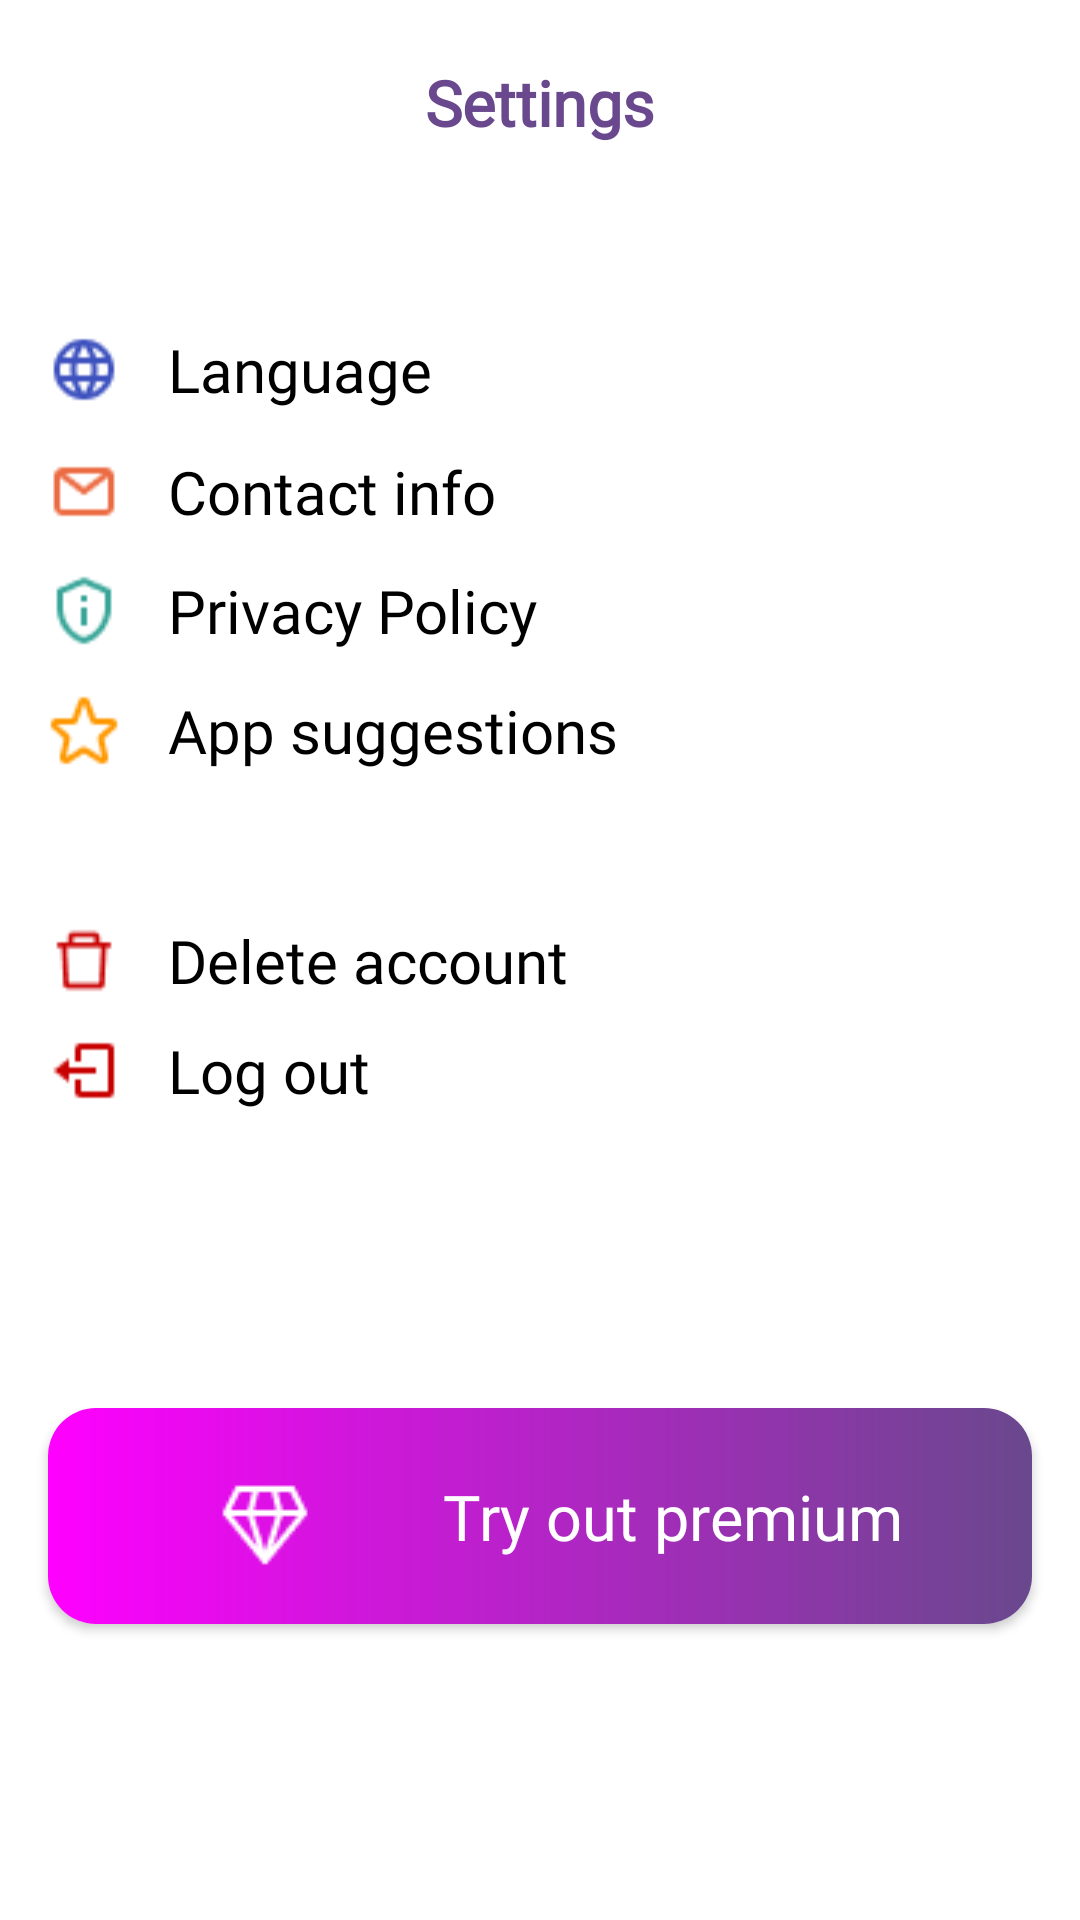

Reconstruct the res/layout file that produces this screen, plus the resources it refers to.
<!-- AndroidManifest.xml: application theme Theme.Aveta -->
<!-- res/layout/fragment_settings.xml -->
<?xml version="1.0" encoding="utf-8"?>
<androidx.constraintlayout.widget.ConstraintLayout xmlns:android="http://schemas.android.com/apk/res/android"
    xmlns:app="http://schemas.android.com/apk/res-auto"
    xmlns:tools="http://schemas.android.com/tools"
    android:layout_width="match_parent"
    android:layout_height="match_parent"
    tools:context=".Settings">


    <TextView
        android:layout_width="wrap_content"
        android:layout_height="wrap_content"
        android:layout_marginTop="20dp"
        android:fontFamily="@font/poppins"
        android:shadowColor="@color/c2"
        android:text="Settings"
        android:textColor="@color/c2"
        android:textSize="21sp"
        android:textStyle="bold"
        app:layout_constraintBottom_toBottomOf="parent"
        app:layout_constraintEnd_toEndOf="parent"

        app:layout_constraintStart_toStartOf="parent"
        app:layout_constraintTop_toTopOf="parent"
        app:layout_constraintVertical_bias="0.0" />

    <LinearLayout
        android:id="@+id/languageS"
        android:layout_width="match_parent"
        android:layout_height="wrap_content"
        app:layout_constraintBottom_toBottomOf="parent"
        app:layout_constraintEnd_toEndOf="parent"
        app:layout_constraintStart_toStartOf="parent"
        app:layout_constraintTop_toTopOf="parent"
        android:layout_marginLeft="16dp"
        app:layout_constraintVertical_bias="0.179">
        <ImageView
            android:layout_width="wrap_content"
            android:layout_height="match_parent"
            android:src="@drawable/language_icon"
            />
        <TextView
            android:layout_marginLeft="16dp"
            android:layout_width="wrap_content"
            android:layout_height="match_parent"
            android:textColor="@color/black"
            android:textSize="20sp"
            android:fontFamily="@font/poppins"
            android:text="Language"/>

    </LinearLayout>

    <LinearLayout
        android:layout_width="match_parent"
        android:layout_height="wrap_content"
        app:layout_constraintBottom_toBottomOf="parent"
        app:layout_constraintEnd_toEndOf="parent"
        app:layout_constraintStart_toStartOf="parent"
        app:layout_constraintTop_toTopOf="parent"
        android:layout_marginLeft="16dp"
        app:layout_constraintVertical_bias="0.245"
        android:id="@+id/contactInfoS">
        <ImageView
            android:layout_width="wrap_content"
            android:layout_height="match_parent"
            android:src="@drawable/contact_info"
            />
        <TextView
            android:layout_marginLeft="16dp"
            android:layout_width="wrap_content"
            android:layout_height="match_parent"
            android:textColor="@color/black"
            android:textSize="20sp"
            android:fontFamily="@font/poppins"
            android:text="Contact info"/>

    </LinearLayout>
    <LinearLayout
        android:layout_width="match_parent"
        android:layout_height="wrap_content"
        app:layout_constraintBottom_toBottomOf="parent"
        app:layout_constraintEnd_toEndOf="parent"
        app:layout_constraintStart_toStartOf="parent"
        app:layout_constraintTop_toTopOf="parent"
        android:layout_marginLeft="16dp"
        android:id="@+id/privacy"
        app:layout_constraintVertical_bias="0.310">
        <ImageView
            android:layout_width="wrap_content"
            android:layout_height="match_parent"
            android:src="@drawable/privacy"
            />
        <TextView
            android:layout_marginLeft="16dp"
            android:layout_width="wrap_content"
            android:layout_height="match_parent"
            android:textColor="@color/black"
            android:textSize="20sp"
            android:fontFamily="@font/poppins"
            android:text="Privacy Policy"/>

    </LinearLayout>
    <LinearLayout
        android:layout_width="match_parent"
        android:layout_height="wrap_content"
        app:layout_constraintBottom_toBottomOf="parent"
        app:layout_constraintEnd_toEndOf="parent"
        app:layout_constraintStart_toStartOf="parent"
        app:layout_constraintTop_toTopOf="parent"
        android:layout_marginLeft="16dp"
        android:id="@+id/appSuggestionsS"
        app:layout_constraintVertical_bias="0.375">
        <ImageView
            android:layout_width="wrap_content"
            android:layout_height="match_parent"
            android:src="@drawable/app_suggestions"
            />
        <TextView
            android:layout_marginLeft="16dp"
            android:layout_width="wrap_content"
            android:layout_height="match_parent"
            android:textColor="@color/black"
            android:textSize="20sp"
            android:fontFamily="@font/poppins"
            android:text="App suggestions"/>

    </LinearLayout>

    <LinearLayout
        android:layout_width="match_parent"
        android:layout_height="wrap_content"
        app:layout_constraintBottom_toBottomOf="parent"
        app:layout_constraintEnd_toEndOf="parent"
        app:layout_constraintStart_toStartOf="parent"
        app:layout_constraintTop_toTopOf="parent"
        android:layout_marginLeft="16dp"
        android:id="@+id/deleteAc"
        app:layout_constraintVertical_bias="0.500">
        <ImageView
            android:layout_width="wrap_content"
            android:layout_height="match_parent"
            android:src="@drawable/delete_account"
            />
        <TextView
            android:layout_marginLeft="16dp"
            android:layout_width="wrap_content"
            android:layout_height="match_parent"
            android:textColor="@color/black"
            android:textSize="20sp"
            android:fontFamily="@font/poppins"
            android:text="Delete account"/>


    </LinearLayout>

    <LinearLayout
        android:layout_width="match_parent"
        android:layout_height="wrap_content"
        app:layout_constraintBottom_toBottomOf="parent"
        app:layout_constraintEnd_toEndOf="parent"
        app:layout_constraintStart_toStartOf="parent"
        app:layout_constraintTop_toTopOf="parent"
        android:layout_marginLeft="16dp"
        android:id="@+id/logOut"
        app:layout_constraintVertical_bias="0.560">
        <ImageView
            android:layout_width="wrap_content"
            android:layout_height="match_parent"
            android:src="@drawable/rename"
            />
        <TextView
            android:layout_marginLeft="16dp"
            android:layout_width="wrap_content"
            android:layout_height="match_parent"
            android:textColor="@color/black"
            android:textSize="20sp"
            android:fontFamily="@font/poppins"
            android:text="Log out"/>

    </LinearLayout>


    <androidx.cardview.widget.CardView
        android:id="@+id/buySubscription"
        android:layout_width="match_parent"
        android:layout_height="72dp"
        app:cardCornerRadius="16dp"
        android:layout_marginLeft="16dp"
        android:layout_marginRight="16dp"
        app:layout_constraintBottom_toBottomOf="parent"
        app:layout_constraintTop_toBottomOf="@+id/logOut"
        app:rippleColor="@color/white"
        tools:layout_editor_absoluteX="16dp">

        <androidx.constraintlayout.widget.ConstraintLayout
            android:layout_width="match_parent"
            android:layout_height="match_parent"

            android:background="@drawable/gradient_background_1">

                    <ImageView
                        android:id="@+id/imageView9"
                        android:layout_width="32dp"
                        android:layout_height="32dp"
                        android:src="@drawable/fluent_premium"
                        app:layout_constraintBottom_toBottomOf="parent"
                        app:layout_constraintEnd_toEndOf="parent"
                        app:layout_constraintHorizontal_bias="0.19"
                        app:layout_constraintStart_toStartOf="parent"
                        app:layout_constraintTop_toTopOf="parent"
                        app:layout_constraintVertical_bias="0.55" />

                    <TextView
                        android:layout_width="wrap_content"
                        android:layout_height="wrap_content"
                        android:fontFamily="@font/poppins"
                        android:text="Try out premium"
                        android:textColor="@color/white"
                        android:textSize="21sp"
                        app:layout_constraintBottom_toBottomOf="parent"
                        app:layout_constraintEnd_toEndOf="parent"
                        app:layout_constraintStart_toEndOf="@+id/imageView9"
                        app:layout_constraintTop_toTopOf="parent" />


                </androidx.constraintlayout.widget.ConstraintLayout>

    </androidx.cardview.widget.CardView>


</androidx.constraintlayout.widget.ConstraintLayout>
<!-- resources referenced by this layout -->
<resources>
  <color name="black">#FF000000</color>
  <color name="c2">#69488D</color>
  <color name="white">#FFFFFFFF</color>
  <!-- drawable app_suggestions: png bitmap (drawable, 640 bytes) -->
  <!-- drawable contact_info: png bitmap (drawable, 494 bytes) -->
  <!-- drawable delete_account: png bitmap (drawable, 396 bytes) -->
  <!-- drawable fluent_premium: png bitmap (drawable, 512 bytes) -->
  <!-- drawable gradient_background_1 (drawable) -->
  <?xml version="1.0" encoding="utf-8"?>
  <shape xmlns:android="http://schemas.android.com/apk/res/android"
      android:shape="rectangle">
      <gradient android:startColor="#FF00FF"
          android:endColor="#69488D"
          />
  
  
  
  </shape>
  <!-- drawable language_icon: png bitmap (drawable, 691 bytes) -->
  <!-- drawable privacy: png bitmap (drawable, 600 bytes) -->
  <!-- drawable rename: png bitmap (drawable, 338 bytes) -->
  <style name="Theme.Aveta" parent="Theme.MaterialComponents.DayNight.NoActionBar">
          
          <item name="colorPrimary">@color/purple_500</item>
          <item name="colorPrimaryVariant">@color/purple_700</item>
          <item name="color">@color/c1</item>
  
          <item name="colorOnPrimary">@color/white</item>
  
          
          <item name="colorSecondary">@color/teal_200</item>
          <item name="colorSecondaryVariant">@color/teal_700</item>
          <item name="colorOnSecondary">@color/black</item>
          
          <item name="android:statusBarColor" tools:targetApi="l">?attr/color</item>
          <item name="android:navigationBarColor">@color/c2</item>
  
  
  
  
      </style>
  <color name="purple_500">#FF6200EE</color>
  <color name="purple_700">#FF3700B3</color>
  <color name="c1">#FF00FF</color>
  <color name="teal_200">#FF03DAC5</color>
  <color name="teal_700">#FF018786</color>
</resources>
